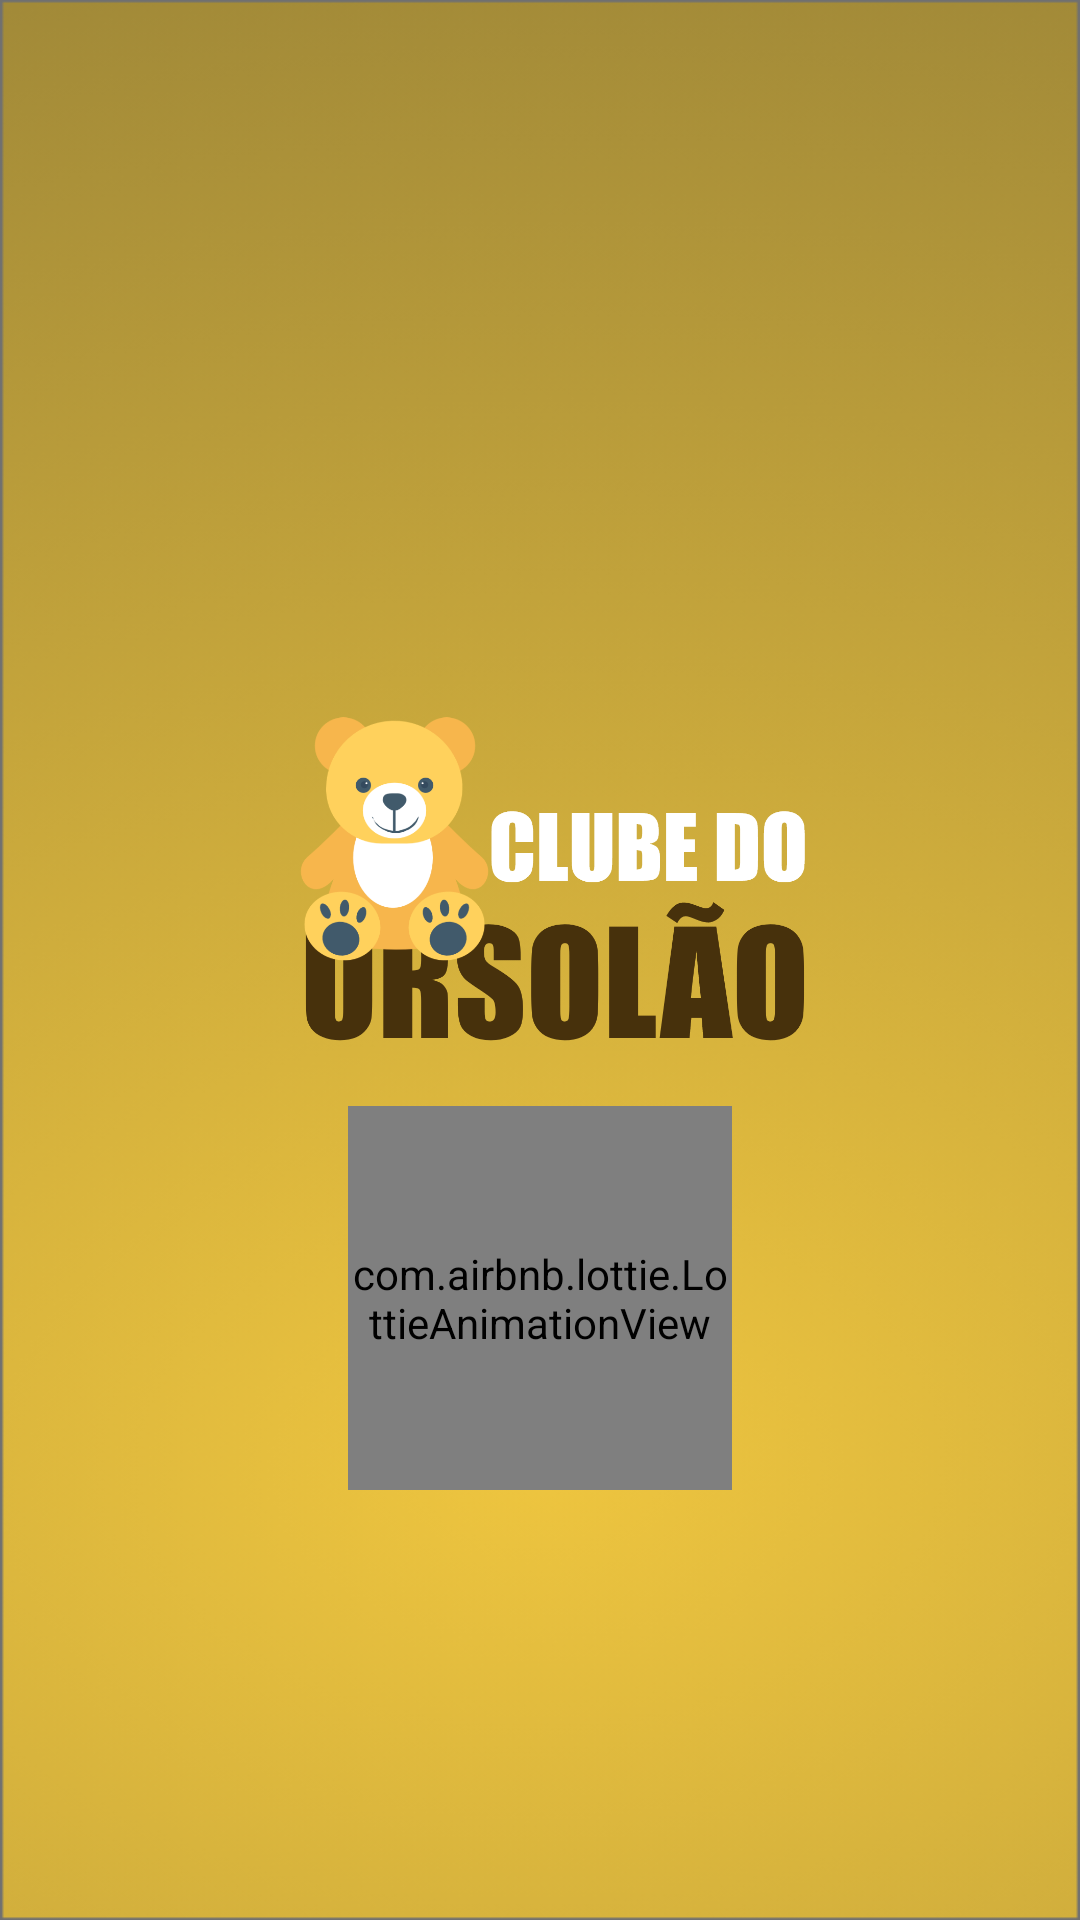

Reconstruct the res/layout file that produces this screen, plus the resources it refers to.
<!-- AndroidManifest.xml: application theme FullScreen -->
<!-- res/layout/activity_splash.xml -->
<?xml version="1.0" encoding="utf-8"?>
<androidx.constraintlayout.widget.ConstraintLayout
        xmlns:android="http://schemas.android.com/apk/res/android"
        xmlns:tools="http://schemas.android.com/tools"
        xmlns:app="http://schemas.android.com/apk/res-auto"
        android:layout_width="match_parent"
        android:background="@drawable/background_ursolao"
        android:layout_height="match_parent"
        tools:context=".view.splash.SplashActivity">

    <com.airbnb.lottie.LottieAnimationView
            android:id="@+id/ivLoading"
            android:layout_width="128dp"
            android:layout_height="128dp"
            app:lottie_autoPlay="true"
            app:lottie_fileName="bear_brown.json"
            app:lottie_loop="true" android:layout_marginEnd="8dp"
            app:layout_constraintEnd_toEndOf="parent"
            android:layout_marginStart="8dp"
            app:layout_constraintStart_toStartOf="parent"
            android:layout_marginTop="8dp"
            app:layout_constraintTop_toBottomOf="@+id/imageView"/>
    <ImageView
            android:layout_width="179dp"
            android:layout_height="126dp" app:srcCompat="@drawable/bear_xxxhdpi"
            android:id="@+id/imageView"
            app:layout_constraintTop_toTopOf="parent" app:layout_constraintEnd_toEndOf="parent"
            android:layout_marginEnd="8dp" app:layout_constraintStart_toStartOf="parent"
            android:layout_marginStart="8dp" android:layout_marginBottom="45dp"
            app:layout_constraintBottom_toBottomOf="parent"/>

</androidx.constraintlayout.widget.ConstraintLayout>
<!-- resources referenced by this layout -->
<resources>
  <!-- drawable background_ursolao: png bitmap (drawable, 105169 bytes) -->
  <!-- drawable bear_xxxhdpi: png bitmap (drawable-xxxhdpi, 101434 bytes) -->
  <style name="FullScreen" parent="AppTheme">
          <item name="windowActionBar">false</item>
          <item name="windowNoTitle">true</item>
          <item name="android:windowFullscreen">true</item>
      </style>
  <style name="AppTheme" parent="Theme.AppCompat.Light.NoActionBar">
          
          <item name="colorPrimary">@color/colorPrimary</item>
          <item name="colorPrimaryDark">@color/colorPrimaryDark</item>
          <item name="colorAccent">@color/colorAccent</item>
      </style>
  <color name="colorPrimary">#1C407A</color>
  <color name="colorPrimaryDark">#00020D</color>
  <color name="colorAccent">#EEC53F</color>
</resources>
